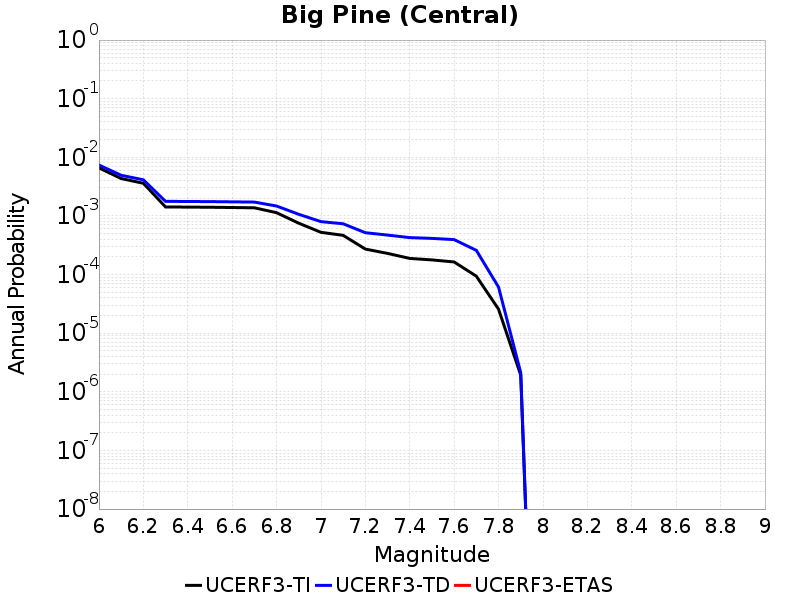

The data file committed next to this chart (first rows):
Magnitude, UCERF3-TI Prob, UCERF3-TD Prob, UCERF3-ETAS Prob
6.0, 0.006608, 0.007394, 0.0
6.1, 0.004344, 0.004937, 0.0
6.2, 0.003606, 0.004135, 0.0
6.3, 0.001423, 0.001772, 0.0
6.4, 0.001415, 0.001764, 0.0
6.5, 0.001406, 0.001755, 0.0
6.6, 0.001392, 0.001739, 0.0
6.7, 0.001377, 0.001723, 0.0
6.8, 0.001136, 0.001475, 0.0
6.9, 7.5169955E-4, 0.001066, 0.0
7.0, 5.2547833E-4, 7.997357E-4, 0.0
7.1, 4.6673836E-4, 7.352564E-4, 0.0
7.2, 2.7208295E-4, 5.175388E-4, 0.0
7.3, 2.2968883E-4, 4.713565E-4, 0.0
7.4, 1.8850817E-4, 4.2678535E-4, 0.0
7.5, 1.778184E-4, 4.1394215E-4, 0.0
7.6, 1.6397667E-4, 3.946484E-4, 0.0
7.7, 9.377503E-5, 2.586417E-4, 0.0
7.8, 2.5687666E-5, 6.11183E-5, 0.0
7.9, 1.920481E-6, 2.1141536E-6, 0.0
